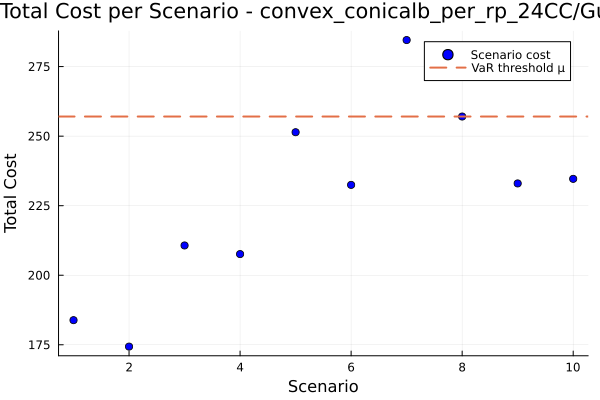

Data behind this chart, as committed beside it:
id, scenario, probability, solution, total_cost
1, 1, 0.1, , 183.8
2, 2, 0.1, , 174.3
3, 3, 0.1, , 210.7
4, 4, 0.1, , 207.6
5, 5, 0.1, , 251.4
6, 6, 0.1, , 232.5
7, 7, 0.1, , 284.5
8, 8, 0.1, , 257
9, 9, 0.1, , 233
10, 10, 0.1, , 234.6
